Dataset: gesture (GitHub, zeeshanmahar007/Sign-Talk---Bridge-the-Gap-of-Communication). Classes: hello, thanks, yes.

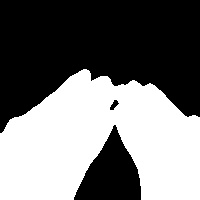
Label: thanks

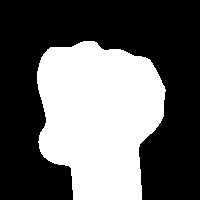
Label: yes

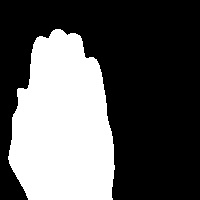
Label: hello

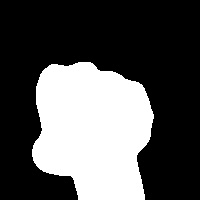
Label: yes

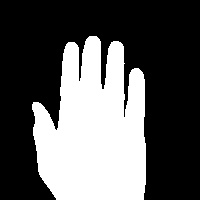
Label: hello

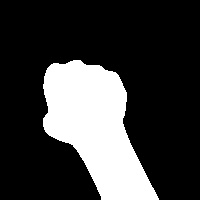
Label: yes
